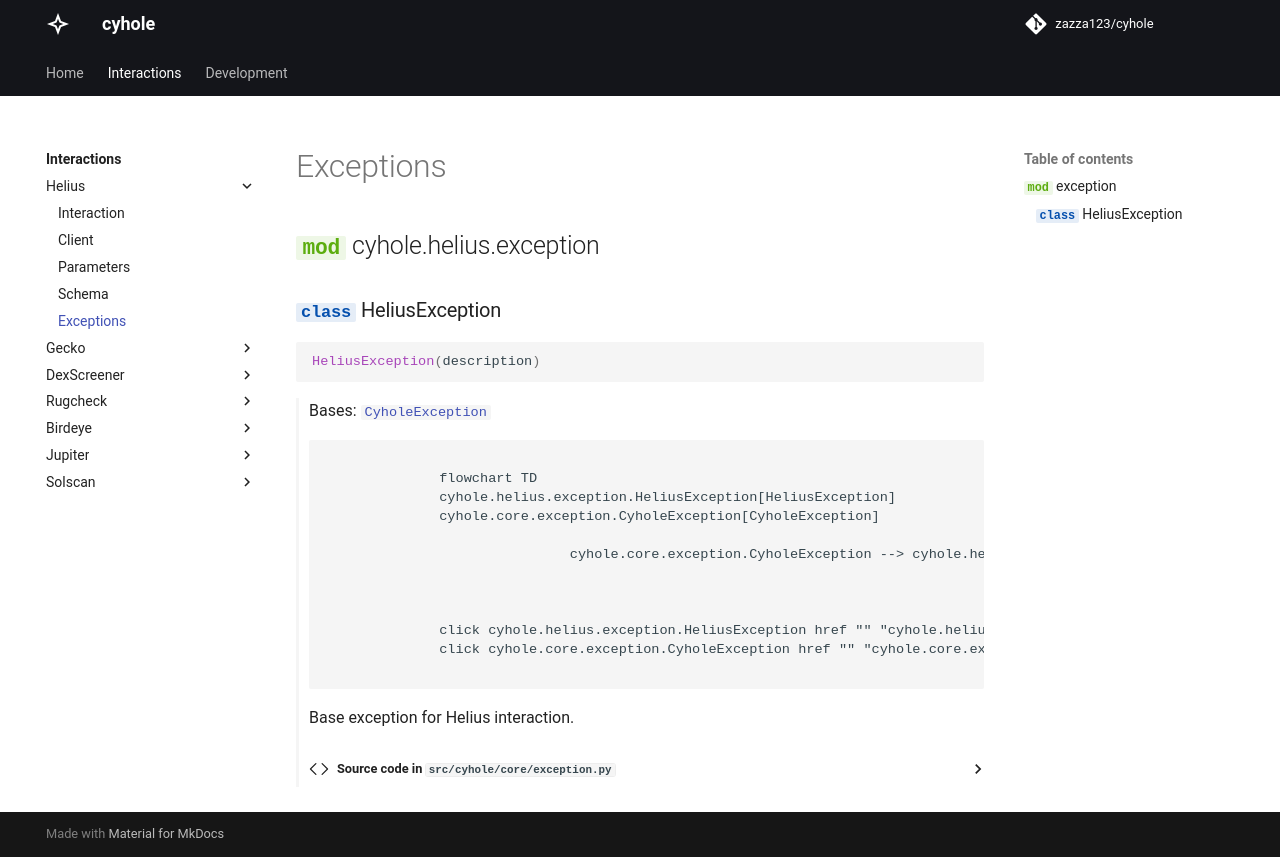

repository: zazza123/cyhole · page: interactions/helius/exception.html · generator: mkdocs

# Exceptions

::: cyhole.helius.exception
